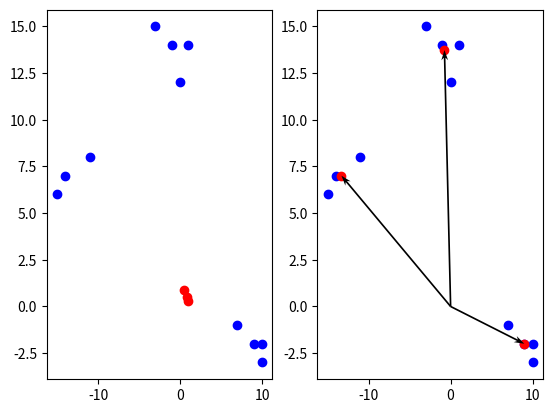

The matplotlib source for this figure:
import numpy as np
import matplotlib.pyplot as plt

clusters = 3
x = np.array([[9, 1, -3, -14, -15, 10, -1, 10, 0, 7, -11],
             [-2, 14, 15, 7, 6, -2, 14, -3, 12, -1, 8]]).T
# x = np.array([
#         (2, -3),
#         (1, 5),
#         (18, -11),
#         (-10, -7),
#         (11, -6),
#         (19, -11),
#         (-19, -16),
#         (18, -10),
#         (4, -5),
#         (9, -3),
#         (-8, -5),
#         (12, -2),
#         (-9, -7),
#         (-8, -4),
#         (9, -2),
#         (-19, -18),
#         (17, -10)
#     ])


w = np.random.rand(clusters, 2)
w /= np.linalg.norm(w, axis=1)[:, np.newaxis]
init_coef = 0.7

plt.subplot(1, 2, 1)
plt.scatter(x.T[0], x.T[1], color='blue')
plt.scatter(w.T[0], w.T[1], color='red')

print(w)
for iter in range(100):
    coef = init_coef / ((iter + 1)/2)
    # coef = init_coef
    for xi in x:
        distances = np.linalg.norm(w - xi, axis=1)
        winner_index = np.argmin(distances)
        w[winner_index] += coef * (xi - w[winner_index])
        # w[winner_index] /= np.linalg.norm(w[winner_index])
print(f"Веса: {w}")

plt.subplot(1, 2, 2)
plt.scatter(x.T[0], x.T[1], color='blue')
plt.scatter(w.T[0], w.T[1], color='red')
for i in range(clusters):
    plt.quiver(0, 0, w[i][0], w[i][1], angles='xy', scale_units='xy', scale=1, color='black', headwidth=4, headlength=6)

plt.show()